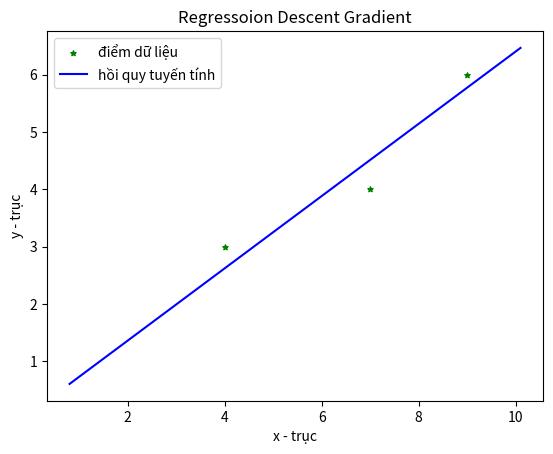

This chart was generated by the following Python code:
import matplotlib.pyplot as plt
import numpy as np

# training set
# D = {(4,3), (7,4), (9,6)}
# x values
x = [4.0, 7.0, 9.0]
# y values
y = [3.0, 4.0, 6.0]

'''
A linear regression model
f(x;w) = xw + b
L(D;w) = sum(f(x;w) - y)**2
Desent gradient algorithm (Batch mode)
t <- 0
do
w(t+1) <- w(t) - learning_rate*L'(w(t))
while(obj_fuction > epsilon)
'''
epsilon = 0.423
learning_rate = 1e-4
epochs = 1000

# first order derivative
def first_order_weight(w,b):
    fow = 0.0
    for i in range(len(x)):
        fow += 2*(w*x[i]+b-y[i])*x[i]
#    fow /= len(x)
    return fow

# first order derivative
def first_order_bias(w,b):
    fob = 0.0
    for i in range(len(x)):
        fob += 2*(w*x[i]+b-y[i])
#    fob /= len(x)
    return fob

def obj_function(w,b):
    of = 0.0
    for i in range(len(x)):
        of += (w*x[i]+b-y[i])**2
    return of

# descent gradient algorithm
def descent_gradient():
    w = 0.0 # initial values
    b = 0.0
    for i in range(epochs):
        print(obj_function(w,b))
        w = w - learning_rate*first_order_weight(w,b)
        b = b - learning_rate*first_order_bias(w,b)
    return w,b

w_star, b_star = descent_gradient()
# w_star = 0.0
# b_star = 0.0
print('w*='+str(w_star))
print('b*='+str(b_star))

# plotting points as a scatter plot 
plt.scatter(x, y, label= "điểm dữ liệu", color= "green",  
            marker= "*", s=15) 
# fx values
fx = np.arange(0.8, 10.2, 0.1)
# fy values
fy = fx*0
# fullfill fy
for i in range(len(fx)):
 fy[i] = w_star*fx[i] + b_star # f(x;w)=w*x + b

# potting the points 
plt.plot(fx, fy, label= "hồi quy tuyến tính", color= "blue")

# x-axis label 
plt.xlabel('x - trục') 
# frequency label 
plt.ylabel('y - trục') 
# plot title 
plt.title('Regressoion Descent Gradient') 
# showing legend 
plt.legend() 
  
# function to show the plot 
plt.show() 
































